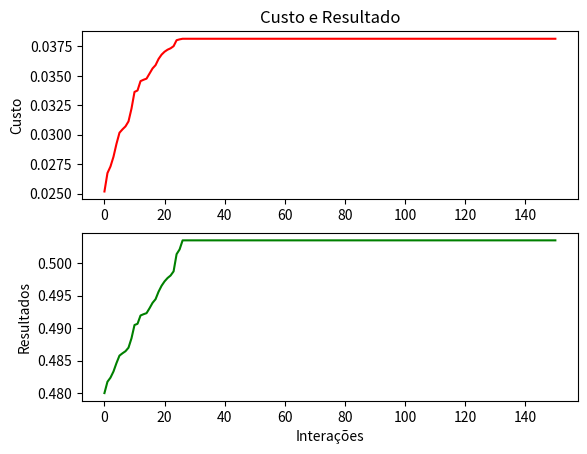

Reproduce this figure in Python.
import random
from time import time
# 1587493971.024905
import matplotlib.pyplot as plt
import math
import numpy as np
import pandas as pd


def hill_climbing(max_it, min_value):
    it = 0
    it_repeat = 0
    cost = 0
    cost_list = []
    results_list = []
    gc = GenericClass()
    current_best_result = gc.get_random_point(time())
    last_best_result = current_best_result

    (current_best_result, cost) = gc.evaluate_point(
        current_best_result, last_best_result)

    cost_list.append(cost)
    results_list.append(current_best_result)

    while it < max_it:
        """coment """
        it_repeat += 1 if current_best_result == last_best_result else 0
        if (it_repeat == (max_it/4)):
            print("Sem melhorias!")
            break
        last_best_result = current_best_result
        current_best_result = gc.disturb_point(current_best_result)
        (current_best_result, cost) = gc.evaluate_point(
            current_best_result, last_best_result)

        cost_list.append(cost)
        results_list.append(current_best_result)

        it += 1
    print("Numero máximo de interações atingido") if max_it - 1 == it else ...
    gc.plot_poits(cost_list, results_list)
    return current_best_result, cost


class GenericClass(object):

    def get_random_point(self, seed):
        print(seed)
        random.seed(seed)
        return round(random.random(), 2)

    def disturb_point(self, point):
        return float(point + abs(np.random.normal(0, 0.001, 1)))

    def evaluate_point(self, best_result, last_best_result):
        current_cost = self.func_g_x(best_result)
        last_cost = self.func_g_x(last_best_result)
        return (best_result, current_cost) if last_cost < current_cost else (last_best_result, last_cost)

    def func_g_x(self, x):
        return (2**-2*(x-0.1/0.9)**2)*(math.sin(5*math.pi*x))**6

    def plot_poits(self, data_cost, data_result):
        df = pd.DataFrame({"custo": data_cost, "resultado": data_result})
        plt.subplot(211)
        plt.plot("custo", data=df, color="red")
        plt.title("Custo e Resultado")
        plt.ylabel("Custo")

        plt.subplot(212)
        plt.plot("resultado", data=df, color="green")
        plt.xlabel("Interações")
        plt.ylabel("Resultados")
        plt.show()


def main():
    (best_result, cost) = hill_climbing(500, 0.9)
    print("Melhor Resultado:", best_result)
    print("Custo: ", cost)


if __name__ == "__main__":
    main()
